Labelled photos from "bp-mixed", an image-classification folder in LEATHER-SEE/bp-mixed. The possible labels are: discoloration, micro defect, repairable defect, structural irreparable defect, structural repairable defect, undamaged.

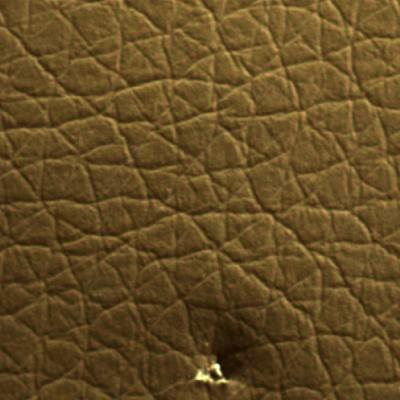
Label: micro defect

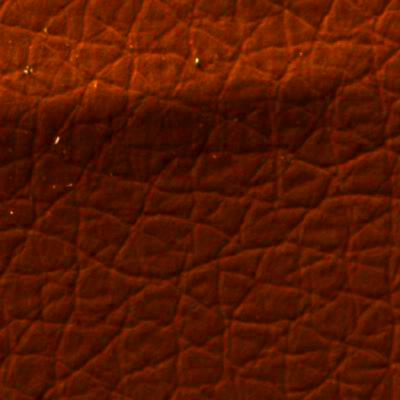
Label: structural irreparable defect

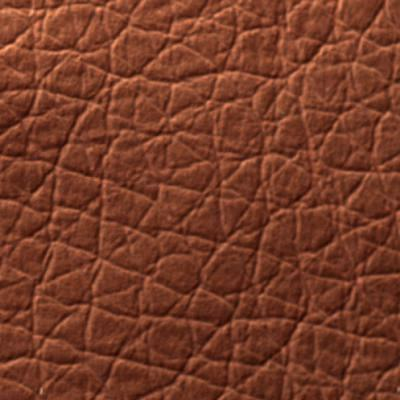
Label: repairable defect

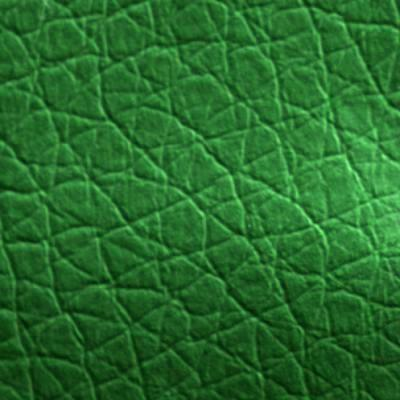
Label: structural repairable defect

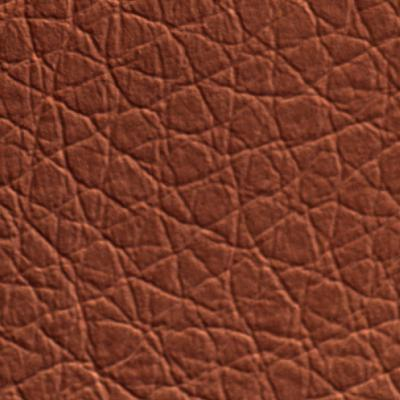
Label: undamaged

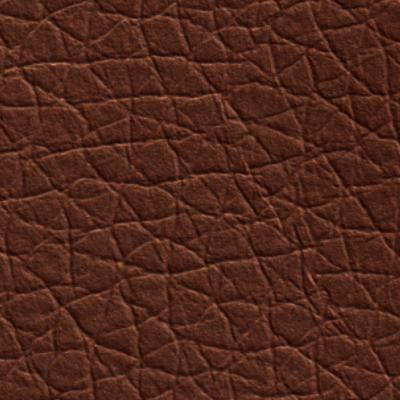
Label: undamaged
